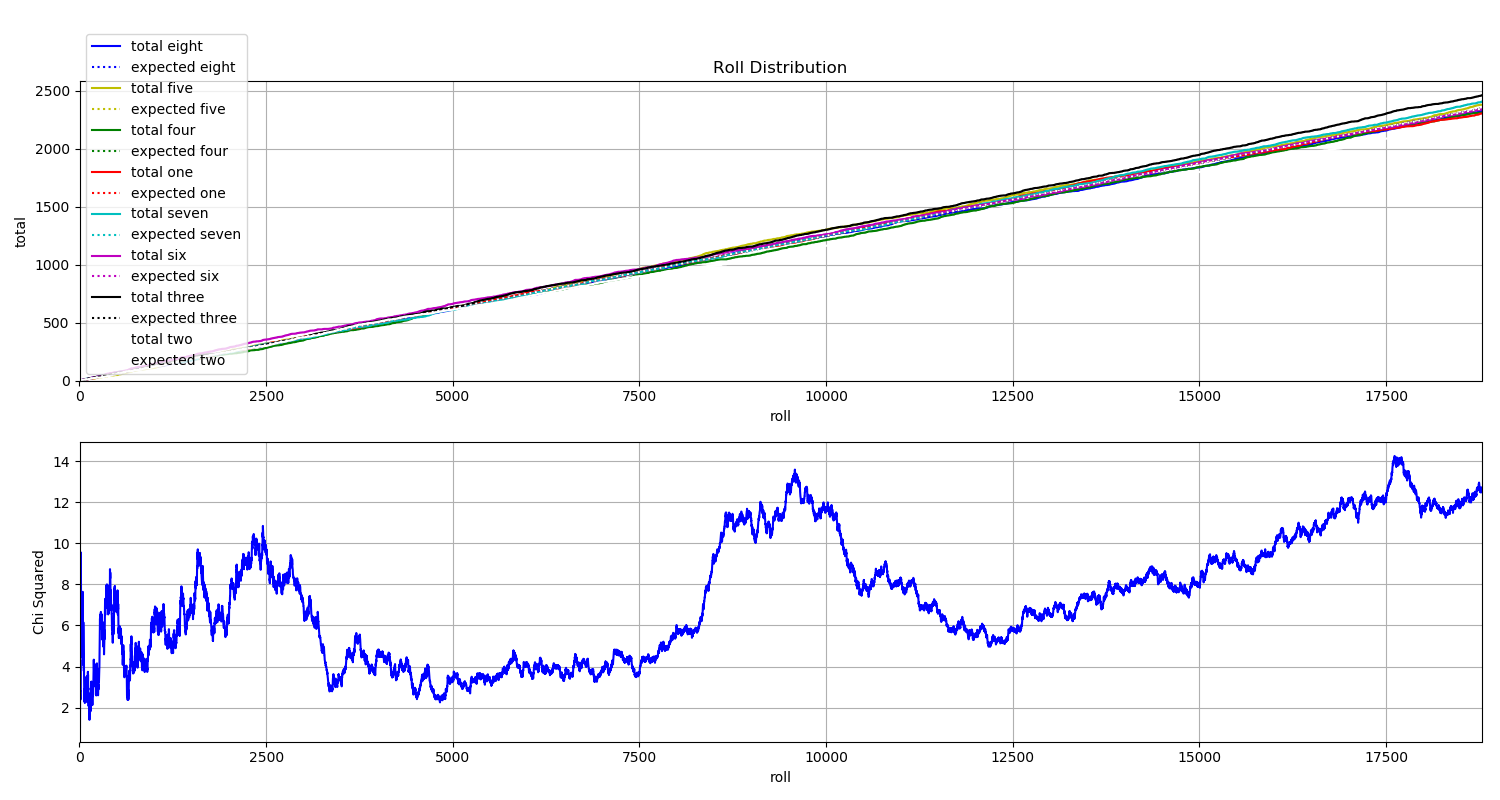

Data behind this chart, as committed beside it:
File, eight, five, four, one, seven, six, three, two
C_000000.jpg, 1, 0, 0, 0, 0, 0, 0, 0
C_000001.jpg, 0, 0, 0, 0, 0, 1, 0, 0
C_000002.jpg, 0, 0, 0, 0, 1, 0, 0, 0
C_000003.jpg, 0, 0, 0, 1, 0, 0, 0, 0
C_000004.jpg, 0, 1, 0, 0, 0, 0, 0, 0
C_000005.jpg, 0, 0, 0, 0, 0, 0, 1, 0
C_000006.jpg, 0, 0, 0, 0, 0, 0, 0, 1
C_000007.jpg, 0, 0, 0, 0, 0, 0, 0, 1
C_000008.jpg, 0, 0, 0, 0, 0, 0, 0, 1
C_000009.jpg, 0, 0, 1, 0, 0, 0, 0, 0
C_000010.jpg, 0, 0, 0, 0, 0, 1, 0, 0
C_000011.jpg, 0, 0, 0, 1, 0, 0, 0, 0
C_000012.jpg, 0, 0, 0, 0, 1, 0, 0, 0
C_000013.jpg, 0, 0, 0, 0, 0, 0, 0, 1
C_000014.jpg, 0, 0, 0, 0, 0, 1, 0, 0
C_000015.jpg, 0, 0, 0, 0, 0, 1, 0, 0
C_000016.jpg, 0, 0, 0, 0, 0, 1, 0, 0
C_000017.jpg, 0, 0, 0, 0, 0, 0, 0, 1
C_000018.jpg, 0, 0, 0, 0, 1, 0, 0, 0
C_000019.jpg, 0, 0, 1, 0, 0, 0, 0, 0
C_000020.jpg, 0, 0, 0, 0, 0, 0, 1, 0
C_000021.jpg, 0, 0, 0, 0, 1, 0, 0, 0
C_000022.jpg, 1, 0, 0, 0, 0, 0, 0, 0
C_000023.jpg, 1, 0, 0, 0, 0, 0, 0, 0
C_000024.jpg, 0, 0, 0, 1, 0, 0, 0, 0
C_000025.jpg, 0, 0, 0, 0, 0, 0, 0, 1
C_000026.jpg, 0, 0, 0, 1, 0, 0, 0, 0
C_000027.jpg, 0, 0, 0, 0, 0, 0, 1, 0
C_000028.jpg, 1, 0, 0, 0, 0, 0, 0, 0
C_000029.jpg, 0, 0, 0, 0, 1, 0, 0, 0
C_000030.jpg, 0, 0, 0, 0, 0, 1, 0, 0
C_000031.jpg, 0, 1, 0, 0, 0, 0, 0, 0
C_000032.jpg, 0, 0, 0, 0, 1, 0, 0, 0
C_000033.jpg, 0, 0, 0, 0, 0, 0, 1, 0
C_000034.jpg, 0, 0, 0, 0, 0, 0, 1, 0
C_000035.jpg, 1, 0, 0, 0, 0, 0, 0, 0
C_000036.jpg, 0, 0, 0, 0, 0, 1, 0, 0
C_000037.jpg, 0, 0, 0, 0, 1, 0, 0, 0
C_000038.jpg, 0, 0, 0, 0, 0, 0, 1, 0
C_000039.jpg, 0, 0, 1, 0, 0, 0, 0, 0
C_000040.jpg, 0, 0, 0, 0, 0, 1, 0, 0
C_000041.jpg, 0, 0, 0, 0, 0, 0, 0, 1
C_000042.jpg, 0, 0, 0, 0, 1, 0, 0, 0
C_000043.jpg, 0, 0, 0, 0, 0, 1, 0, 0
C_000044.jpg, 1, 0, 0, 0, 0, 0, 0, 0
C_000045.jpg, 0, 0, 1, 0, 0, 0, 0, 0
C_000046.jpg, 0, 0, 1, 0, 0, 0, 0, 0
C_000047.jpg, 0, 0, 0, 0, 0, 0, 1, 0
C_000048.jpg, 0, 1, 0, 0, 0, 0, 0, 0
C_000049.jpg, 0, 0, 0, 1, 0, 0, 0, 0
C_000050.jpg, 0, 0, 0, 0, 0, 1, 0, 0
C_000051.jpg, 0, 0, 0, 0, 0, 1, 0, 0
C_000052.jpg, 0, 0, 0, 1, 0, 0, 0, 0
C_000053.jpg, 0, 1, 0, 0, 0, 0, 0, 0
C_000054.jpg, 0, 0, 1, 0, 0, 0, 0, 0
C_000055.jpg, 0, 0, 0, 0, 0, 0, 1, 0
C_000056.jpg, 0, 0, 0, 0, 1, 0, 0, 0
C_000057.jpg, 0, 1, 0, 0, 0, 0, 0, 0
C_000058.jpg, 0, 0, 0, 0, 0, 0, 0, 1
C_000059.jpg, 0, 0, 0, 0, 1, 0, 0, 0
... 18,718 more rows
